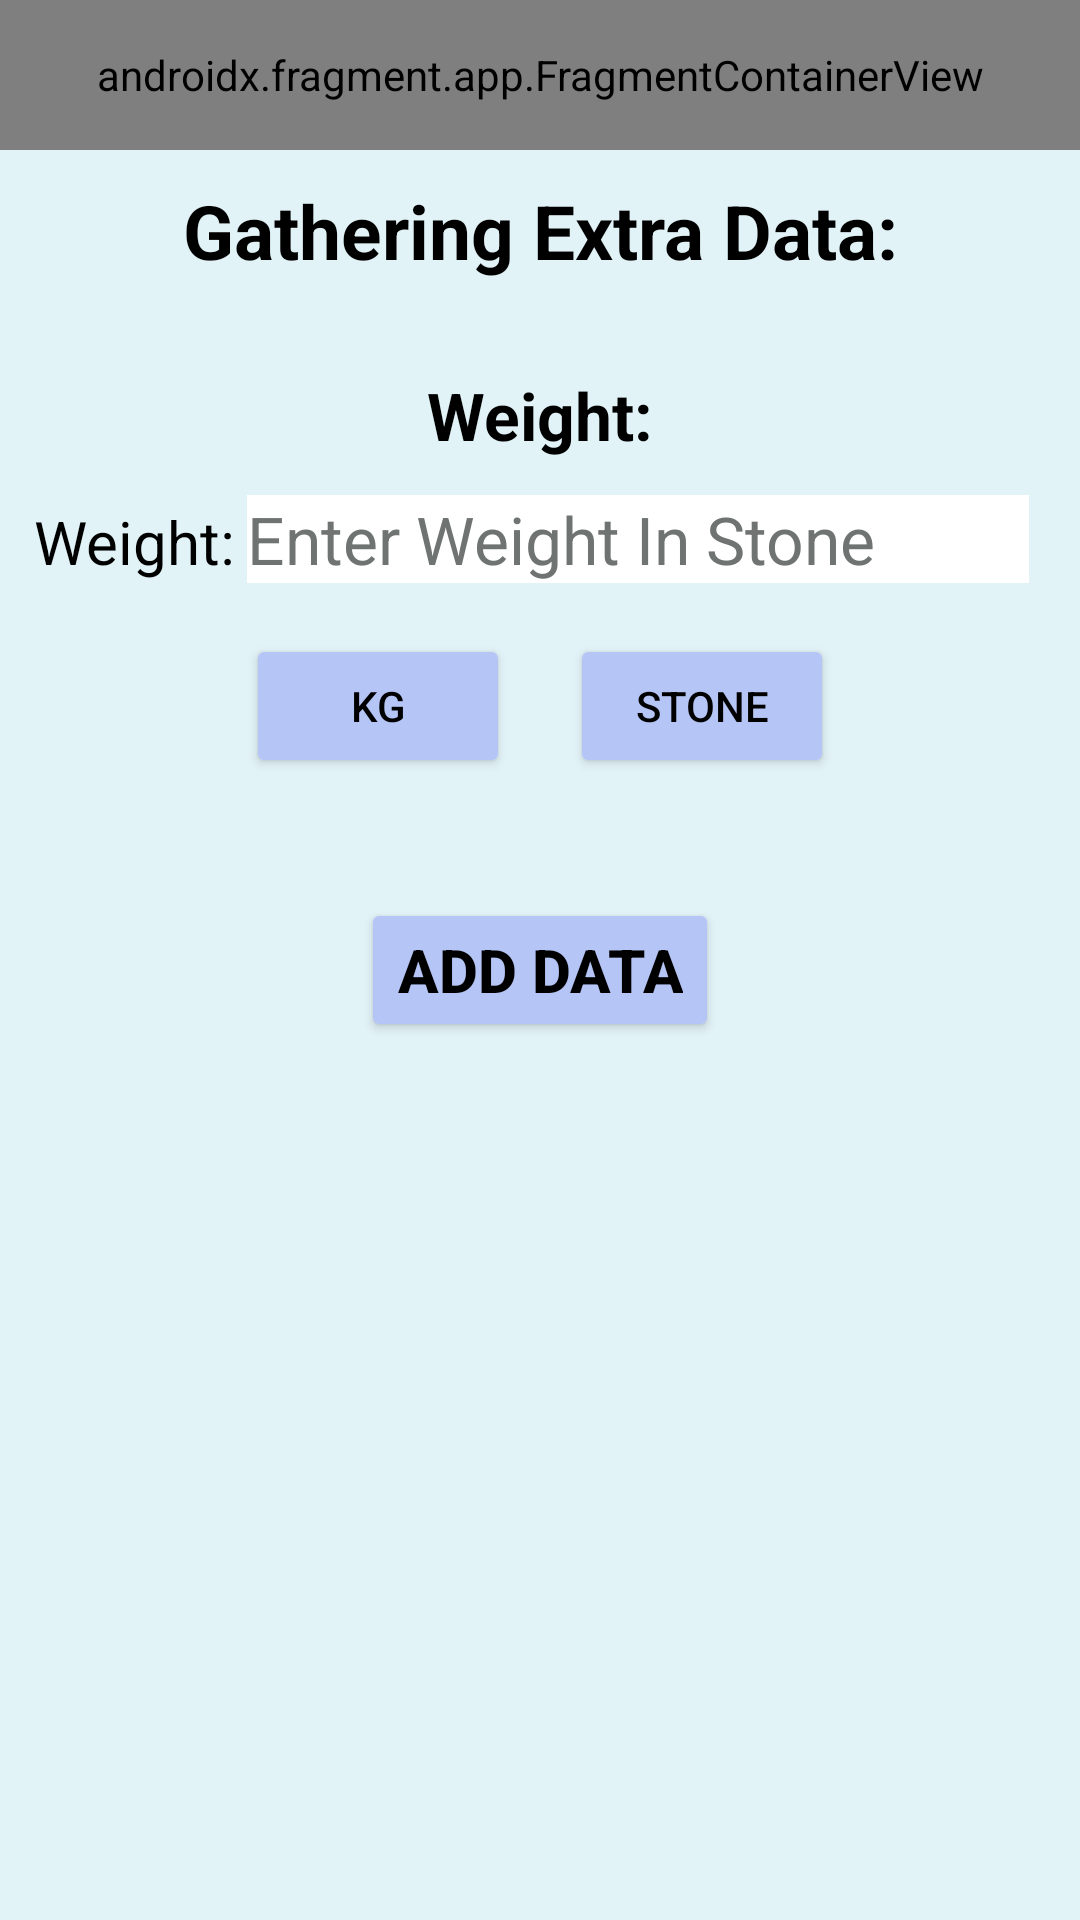

Produce the Android XML layout that renders to this screen, including the resource entries it uses.
<!-- AndroidManifest.xml: application theme Theme.CalorieDiary -->
<!-- res/layout/activity_enter_weight.xml -->
<?xml version="1.0" encoding="utf-8"?>
<LinearLayout xmlns:android="http://schemas.android.com/apk/res/android"
    xmlns:app="http://schemas.android.com/apk/res-auto"
    xmlns:tools="http://schemas.android.com/tools"
    android:layout_width="match_parent"
    android:layout_height="match_parent"
    tools:context=".Bmi_Calc.Enter_Weight"
    android:background="@color/background_color"
    android:orientation="vertical"
    android:fitsSystemWindows="true"
    android:gravity="top"
    >

    <androidx.fragment.app.FragmentContainerView
        android:id="@+id/fragmentContainerView2"
        android:name="com.example.caloriediary.Fragments.fragment_title"
        android:layout_width="match_parent"
        android:layout_height="50dp"
        tools:layout="@layout/fragment_title"
        android:layout_marginBottom="10dp"
        tools:layout_editor_absoluteX="145dp"
        tools:layout_editor_absoluteY="83dp" />

    <TextView

        android:id="@+id/Title_Label"
        android:layout_width="match_parent"
        android:layout_height="wrap_content"
        android:text="Gathering Extra Data:"
        android:textSize="25sp"
        android:textStyle="bold"
        android:textAlignment="center"
        android:textColor="@color/black"
        android:layout_marginTop="0dp"
        android:layout_marginBottom="30dp"
        />

    <TextView

        android:id="@+id/Title2_Label"
        android:layout_width="match_parent"
        android:layout_height="wrap_content"
        android:text="Weight:"
        android:textSize="22sp"
        android:textStyle="bold"
        android:textAlignment="center"
        android:textColor="@color/black"
        android:layout_marginBottom="5dp"
        />


    <LinearLayout
        android:id="@+id/Height_Layout"
        android:layout_width="match_parent"
        android:layout_height="wrap_content"
        android:orientation="horizontal"
        android:layout_margin="7dp"
        android:weightSum="3"

        >

        <TextView
            android:id="@+id/Height_Foot_TextView"
            android:layout_width="wrap_content"
            android:layout_height="wrap_content"
            android:text="Weight:"
            android:textColor="@color/black"
            android:textSize="20sp"
            android:layout_weight="2"
            android:textAlignment="center"
            />

        <EditText
            android:id="@+id/WeightInput"
            android:layout_width="wrap_content"
            android:layout_height="wrap_content"
            android:ems="10"
            android:inputType="numberDecimal"
            android:text=""
            android:hint="Enter Weight In Stone"
            android:textSize="22sp"
            android:background="@color/white"
            android:textColor="@color/black"
            android:textColorHint="@color/Hint_Color"
            android:layout_weight="1"
            android:layout_marginRight="10dp"
            />


    </LinearLayout>

    <LinearLayout
        android:layout_width="match_parent"
        android:layout_height="wrap_content"
        android:orientation="horizontal"
        android:gravity="center_horizontal"
        android:layout_marginTop="10dp"
        >
        <Button
            android:id="@+id/Kg_Button"
            android:layout_width="wrap_content"
            android:layout_height="wrap_content"
            android:text="Kg"
            android:backgroundTint="@color/interface_color"
            android:textColor="@color/black"
            android:onClick="Kg_Button_Pressed"
            android:layout_marginRight="10dp"
            >
        </Button>

        <Button
            android:id="@+id/Stone_Button"
            android:layout_width="wrap_content"
            android:layout_height="wrap_content"
            android:text="Stone"
            android:backgroundTint="@color/interface_color"
            android:textColor="@color/black"
            android:onClick="Stone_Button_Pressed"
            android:layout_marginLeft="10dp"
            >
        </Button>
    </LinearLayout>

    <Button
        android:id="@+id/Add_Data_Button"
        android:layout_width="wrap_content"
        android:layout_height="wrap_content"
        android:text="Add Data"
        android:textSize="20dp"
        android:backgroundTint="@color/interface_color"
        android:textColor="@color/black"
        android:textStyle="bold"
        android:layout_gravity="center"
        android:layout_marginTop="40dp"
        android:layout_marginBottom="20dp"
        android:onClick="Add_Button_Pressed"/>

    <ImageView
        android:id="@+id/imageView2"
        android:layout_width="match_parent"
        android:layout_height="wrap_content"
        android:adjustViewBounds="true"
        app:srcCompat="@drawable/caloriecounter"
        android:padding="10dp"/>

</LinearLayout>
<!-- res/layout/fragment_title.xml (included above) -->
<?xml version="1.0" encoding="utf-8"?>
<LinearLayout xmlns:android="http://schemas.android.com/apk/res/android"
    xmlns:tools="http://schemas.android.com/tools"
    android:id="@+id/Header_Fragment"
    android:layout_width="match_parent"
    android:layout_height="50dp"
    android:orientation="horizontal"
    android:background="@color/interface_color"
    tools:context=".Fragments.fragment_title"
    android:padding="5dp"
    android:fitsSystemWindows="true"
    android:weightSum="3">

    

    <ImageView
        android:id="@+id/Logo_Image"
        android:layout_width="2dp"
        android:layout_height="wrap_content"
        android:layout_weight="1"
        android:layout_marginLeft="90dp"
        android:src="@drawable/logo" />

    <TextView
        android:layout_width="wrap_content"
        android:layout_height="wrap_content"
        android:layout_weight="2"
        android:text="Calorie Diary"
        android:textSize="30sp"
        android:textColor="@color/black"
        />

</LinearLayout>
<!-- resources referenced by this layout -->
<resources>
  <color name="Hint_Color">#6F7371</color>
  <color name="background_color">#E2F3F8</color>
  <color name="black">#FF000000</color>
  <color name="interface_color">#B5C5F6</color>
  <color name="white">#FFFFFFFF</color>
  <!-- drawable logo: png bitmap (drawable, 299427 bytes) -->
  <style name="Theme.CalorieDiary" parent="Base.Theme.CalorieDiary" />
  <style name="Base.Theme.CalorieDiary" parent="Theme.Material3.DayNight.NoActionBar">
          
          <item name="colorPrimary">@color/purple_500</item>
          <item name="colorPrimaryVariant">@color/purple_700</item>
          <item name="colorOnPrimary">@color/white</item>
  
          
          <item name="colorSecondary">@color/teal_200</item>
          <item name="colorSecondaryVariant">@color/teal_700</item>
          <item name="colorOnSecondary">@color/black</item>
  
          
          <item name="android:statusBarColor">?attr/colorPrimaryVariant</item>
      </style>
  <color name="purple_500">#FF6200EE</color>
  <color name="purple_700">#FF3700B3</color>
  <color name="teal_200">#FF03DAC5</color>
  <color name="teal_700">#FF018786</color>
</resources>
